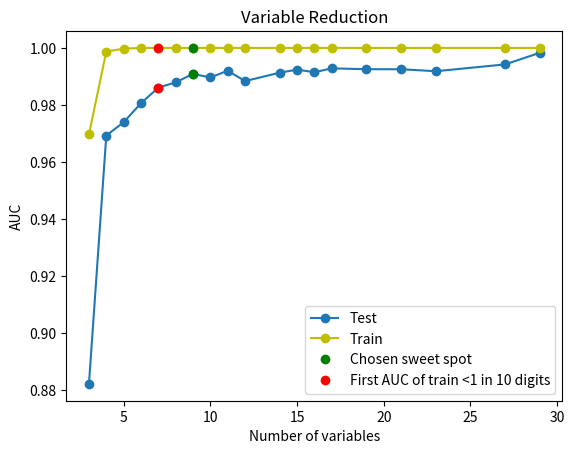

Here is the Python script that generated this plot: (Note: this script raises an exception after producing the figure.)
import matplotlib.pyplot as plt

numbervariables=[27,25,21,23,21,19,16,15,14,13,12,11,10,9,8,7,6,5,4,3]
aucs=[0.9977653233,0.9944685382,0.9938564678,0.9947268456,0.9929709619, 0.9913170047,0.9915300659, 0.9906077210,0.9927032792,0.9926769881, 0.9912005838,0.9909560225, 0.9871667906,0.9871924652,0.9813609920,0.98417400303,0.9745831200,0.9741997587,0.9433283412,0.8774873581]
pro=0.9813609920
aucstrain=[1,1,1,1,1,1,1,1,1,1,1,1,1,1,0.9999999341,0.9999995427,0.9999866765,0.9998269485,0.9973279593,0.9755946278]

# WITH THE CHANGE IN ANGLE
numbervariables=[29,27,23,21,19,17,16,15,14,12,11,10,9,8,7,6,5,4,3]
aucs=[0.998303039,0.9942209575,0.9918266653,0.9925190670,0.9925373923,0.9928377757,0.9914757167,0.9923863991,0.9913164993,0.9883687429,0.9919987474,0.9896435770,0.9908887740,0.9879195990,0.9860706127,0.9806130326,0.9739293608,0.9692789822,0.8821717330]
aucstrain=[1,1,1,1,1,1,1,1,1,1,1,1,1,1,0.9999985015,0.9999902863,0.9997411154,0.998724543,0.9696870281]

plt.plot(numbervariables,aucs,"-o",label="Test")
plt.plot(numbervariables,aucstrain,"-yo",label="Train")
#plt.plot([8,8],[0.9813609920,0.9999999341],'ro',label="First AUC of train <1 in 10 digits")
#plt.plot([7,7],[0.98417400303,0.9999995427],'go',label="Chosen sweet spot")
plt.plot([9,9],[0.9908887740,1],'go',label="Chosen sweet spot")
plt.plot([7,7],[0.9860706127,0.9999985015],'ro',label="First AUC of train <1 in 10 digits")
plt.xlabel("Number of variables")
plt.ylabel("AUC")
plt.title("Variable Reduction")
plt.legend(loc="lower right")
plt.savefig("BDT_OPTIMIZATION/plots/VariableReduction.png")
plt.close()